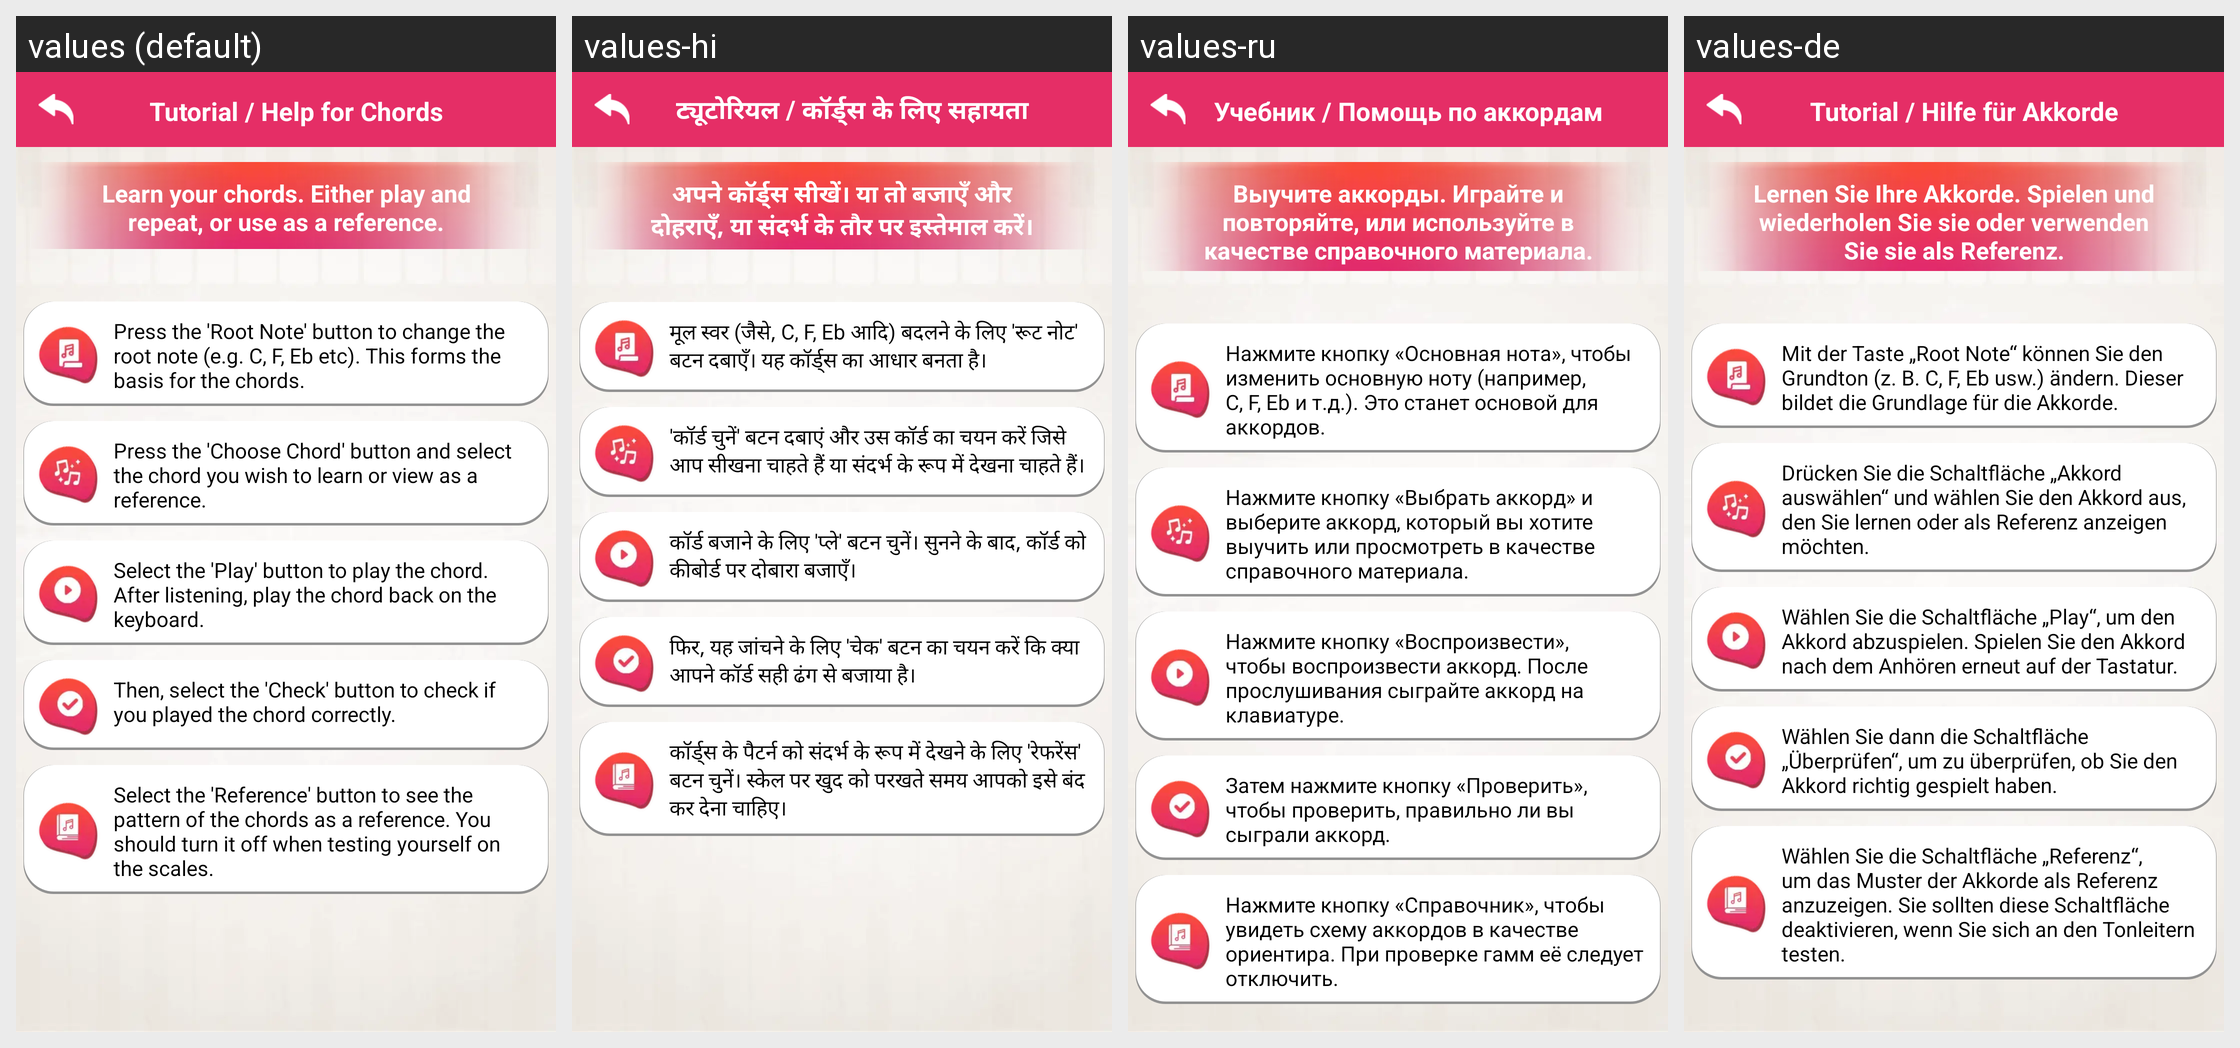

Here is an Android app screen in its default locale and in the app's own translations. Write out the translated-string differences for the strings that appear on this screen.
Android screen res/layout/chords_help.xml rendered under 4 locales, left to right: values (default), values-hi, values-ru, values-de. Device: Nexus 5 (rendered at 1080×1920; each locale shown at half size, 540×960, under a caption strip naming it); theme AppTheme.
Other locales in the repository, not shown: values-es, values-fr, values-in, values-pt, values-zh.
Strings drawn on this screen, with the default value and each locale's value (text and hints the layout hard-codes, and strings that could not be matched under every locale, appear in the picture but are not listed):

chords_help
  values: Tutorial / Help for Chords
  values-hi: ट्यूटोरियल / कॉर्ड्स के लिए सहायता
  values-ru: Учебник / Помощь по аккордам
  values-de: Tutorial / Hilfe für Akkorde

chords_information1
  values: Learn your chords. Either play and repeat, or use as a reference.
  values-hi: अपने कॉर्ड्स सीखें। या तो बजाएँ और दोहराएँ, या संदर्भ के तौर पर इस्तेमाल करें।
  values-ru: Выучите аккорды. Играйте и повторяйте, или используйте в качестве справочного материала.
  values-de: Lernen Sie Ihre Akkorde. Spielen und wiederholen Sie sie oder verwenden Sie sie als Referenz.

chords_tutorial1
  values: Press the 'Root Note' button to change the root note (e.g. C, F, Eb etc). This forms the basis for the chords.
  values-hi: मूल स्वर (जैसे, C, F, Eb आदि) बदलने के लिए 'रूट नोट' बटन दबाएँ। यह कॉर्ड्स का आधार बनता है।
  values-ru: Нажмите кнопку «Основная нота», чтобы изменить основную ноту (например, C, F, Eb и т.д.). Это станет основой для аккордов.
  values-de: Mit der Taste „Root Note“ können Sie den Grundton (z. B. C, F, Eb usw.) ändern. Dieser bildet die Grundlage für die Akkorde.

chords_tutorial2
  values: Press the 'Choose Chord' button and select the chord you wish to learn or view as a reference.
  values-hi: 'कॉर्ड चुनें' बटन दबाएं और उस कॉर्ड का चयन करें जिसे आप सीखना चाहते हैं या संदर्भ के रूप में देखना चाहते हैं।
  values-ru: Нажмите кнопку «Выбрать аккорд» и выберите аккорд, который вы хотите выучить или просмотреть в качестве справочного материала.
  values-de: Drücken Sie die Schaltfläche „Akkord auswählen“ und wählen Sie den Akkord aus, den Sie lernen oder als Referenz anzeigen möchten.

chords_tutorial3
  values: Select the 'Play' button to play the chord. After listening, play the chord back on the keyboard.
  values-hi: कॉर्ड बजाने के लिए 'प्ले' बटन चुनें। सुनने के बाद, कॉर्ड को कीबोर्ड पर दोबारा बजाएँ।
  values-ru: Нажмите кнопку «Воспроизвести», чтобы воспроизвести аккорд. После прослушивания сыграйте аккорд на клавиатуре.
  values-de: Wählen Sie die Schaltfläche „Play“, um den Akkord abzuspielen. Spielen Sie den Akkord nach dem Anhören erneut auf der Tastatur.

chords_tutorial4
  values: Then, select the 'Check' button to check if you played the chord correctly.
  values-hi: फिर, यह जांचने के लिए 'चेक' बटन का चयन करें कि क्या आपने कॉर्ड सही ढंग से बजाया है।
  values-ru: Затем нажмите кнопку «Проверить», чтобы проверить, правильно ли вы сыграли аккорд.
  values-de: Wählen Sie dann die Schaltfläche „Überprüfen“, um zu überprüfen, ob Sie den Akkord richtig gespielt haben.

chords_tutorial5
  values: Select the 'Reference' button to see the pattern of the chords as a reference. You should turn it off when testing yourself on the scales.
  values-hi: कॉर्ड्स के पैटर्न को संदर्भ के रूप में देखने के लिए 'रेफरेंस' बटन चुनें। स्केल पर खुद को परखते समय आपको इसे बंद कर देना चाहिए।
  values-ru: Нажмите кнопку «Справочник», чтобы увидеть схему аккордов в качестве ориентира. При проверке гамм её следует отключить.
  values-de: Wählen Sie die Schaltfläche „Referenz“, um das Muster der Akkorde als Referenz anzuzeigen. Sie sollten diese Schaltfläche deaktivieren, wenn Sie sich an den Tonleitern testen.
